Run: headless pygame with SDL's dummy video driver; simulated clock (each Clock.tick advances the game by its frame time, no real sleeping); random seed 0; keys injected as events and as key.get_pressed() state; no mouse input; restart key R tapped at the start of phases 3 and 4.
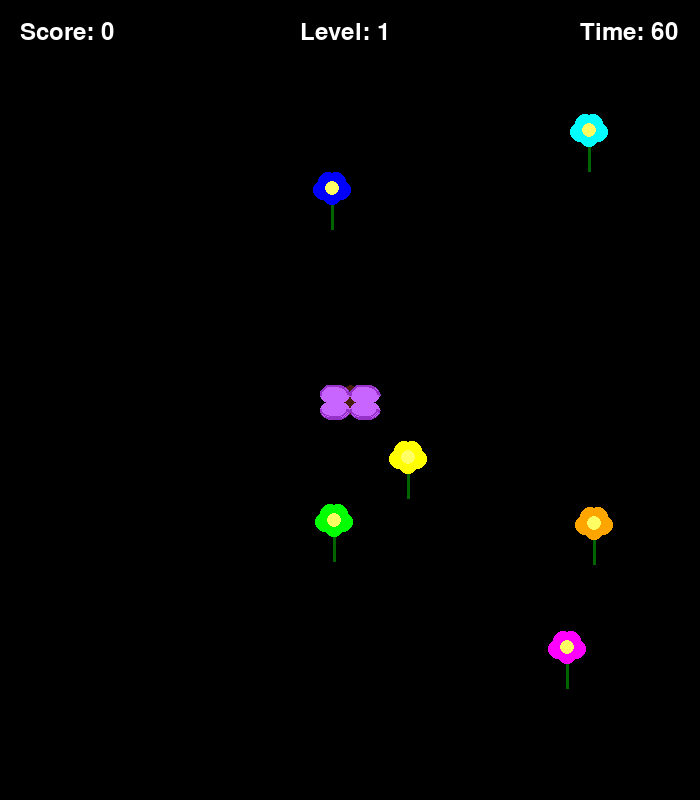
Frame 1 of 4 · flips 1–60 · no input
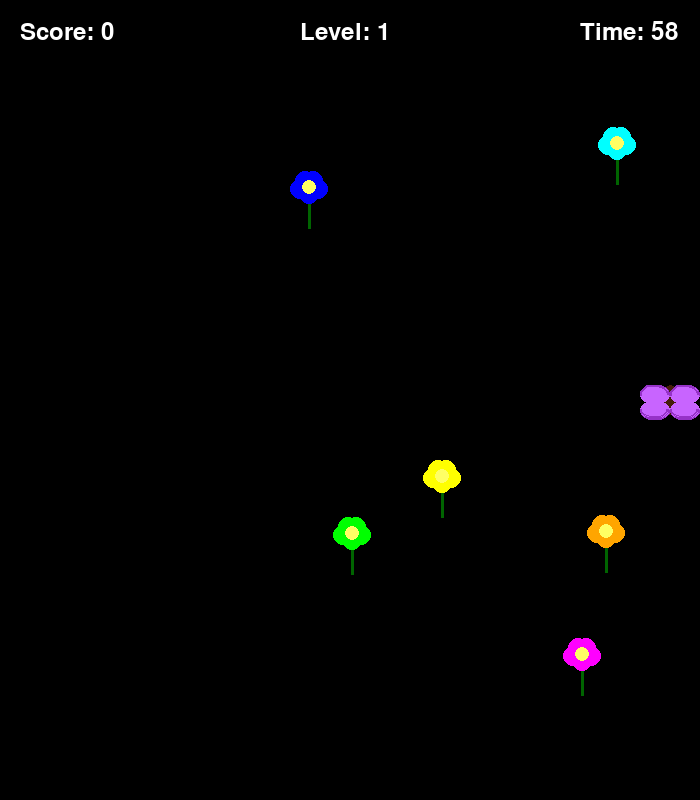
Frame 2 of 4 · flips 61–180 · tapped SPACE, RETURN · held RIGHT (→), D
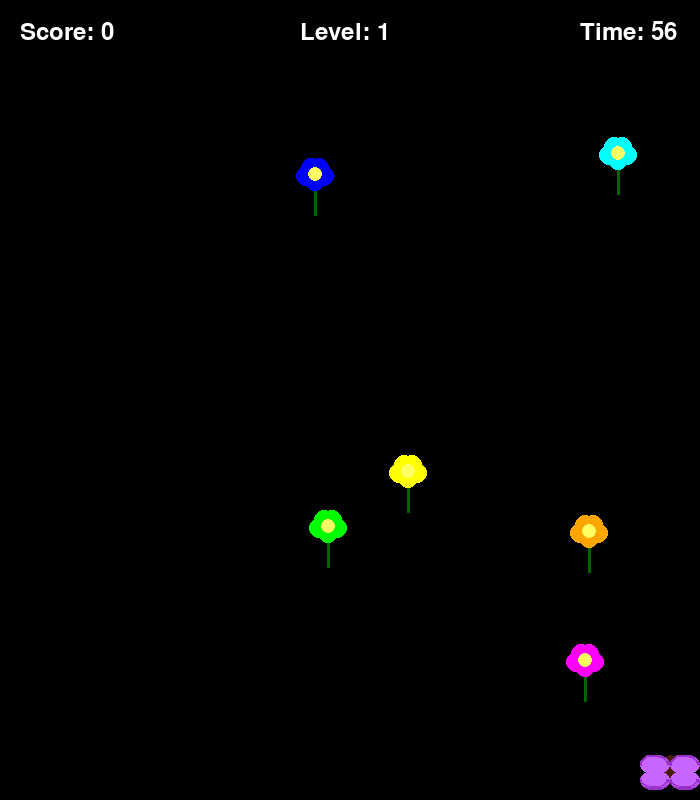
Frame 3 of 4 · flips 181–300 · tapped R · held DOWN (↓), S
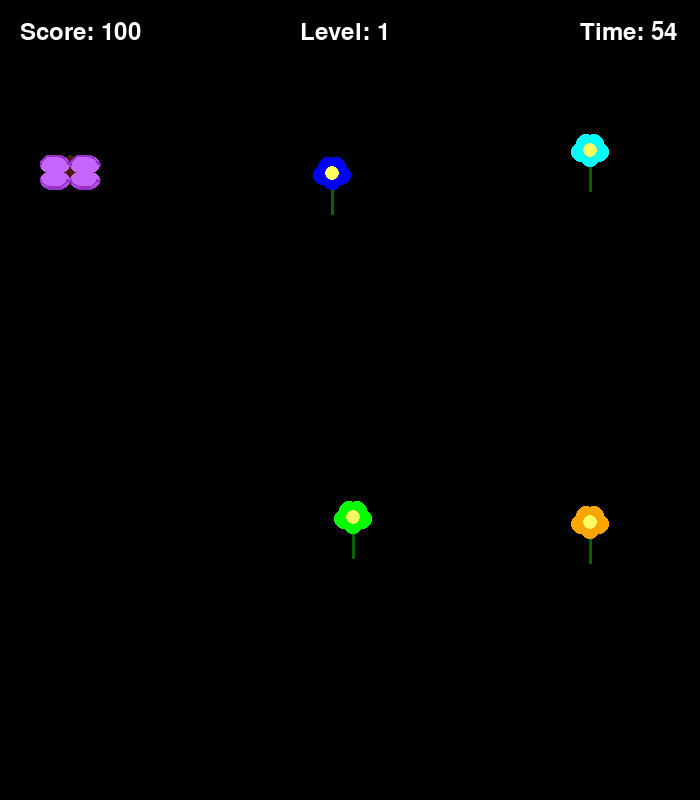
Frame 4 of 4 · flips 301–420 · tapped R · held LEFT (←), A, UP (↑), W

The pygame program that drew these frames:

import pygame
import sys
import random
import math

# Initialize pygame
pygame.init()

# Screen dimensions
SCREEN_WIDTH = 700
SCREEN_HEIGHT = 800
PLAY_AREA = 600

# Colors
BLACK = (0, 0, 0)
WHITE = (255, 255, 255)
FLOWER_COLORS = [
    (255, 255, 0),   # Yellow
    (0, 255, 0),     # Green
    (0, 0, 255),     # Blue
    (255, 0, 255),   # Magenta
    (0, 255, 255),   # Cyan
    (255, 165, 0),   # Orange
    (255, 100, 100), # Light Red
    (100, 100, 255), # Light Blue
    (200, 200, 100), # Light Yellow
    (150, 255, 150)  # Light Green
]

# Create the screen
screen = pygame.display.set_mode((SCREEN_WIDTH, SCREEN_HEIGHT))
pygame.display.set_caption("Butterfly Garden")

# Function to initialize game
def init_game(level=1):
    # Butterfly properties
    butterfly_x = SCREEN_WIDTH // 2
    butterfly_y = SCREEN_HEIGHT // 2
    
    # Number of flowers based on level
    num_flowers = min(6 + (level - 1) * 2, len(FLOWER_COLORS))
    
    # Create flowers at random positions
    flowers = []
    for i in range(num_flowers):
        valid_position = False
        while not valid_position:
            x = random.randint(30, SCREEN_WIDTH - 50)
            y = random.randint(50, SCREEN_HEIGHT - 50)
            
            # Check if position is far enough from other flowers and player start position
            valid_position = True
            for flower in flowers:
                if ((x - flower.x) ** 2 + (y - flower.y) ** 2) ** 0.5 < 70:
                    valid_position = False
                    break
            
            # Check distance from player start position
            if ((x - SCREEN_WIDTH // 2) ** 2 + (y - SCREEN_HEIGHT // 2) ** 2) ** 0.5 < 100:
                valid_position = False
        
        flowers.append(Flower(x, y, FLOWER_COLORS[i % len(FLOWER_COLORS)], level))
    
    # Adjust time based on level (more time for higher levels with more flowers)
    time_limit = 60 + (level - 1) * 10
    
    return butterfly_x, butterfly_y, flowers, 0, time_limit, False, level

# Butterfly properties
butterfly_size = 30
butterfly_speed = 5

# Flower properties
class Flower:
    def __init__(self, x, y, color, level=1):
        self.x = x
        self.y = y
        self.color = color
        self.captured = False
        self.move_angle = random.uniform(0, 2 * math.pi)
        self.move_speed = random.uniform(0.5, 1.5) * (1 + (level - 1) * 0.2)  # Faster movement at higher levels
        self.move_range = random.randint(20, 40)
        self.original_x = x
        self.original_y = y
        self.time_offset = random.uniform(0, 2 * math.pi)
    
    def update(self):
        if not self.captured:
            # Create a gentle swaying motion
            time_factor = pygame.time.get_ticks() / 1000 + self.time_offset
            self.x = self.original_x + math.sin(time_factor * self.move_speed) * self.move_range / 2
            self.y = self.original_y + math.cos(time_factor * 0.7 * self.move_speed) * self.move_range / 3
    
    def draw(self):
        if not self.captured:
            # Draw stem
            pygame.draw.rect(screen, (0, 100, 0), (self.x, self.y, 3, 30))
            
            # Draw flower petals
            petal_radius = 10
            pygame.draw.circle(screen, self.color, (int(self.x + 1), int(self.y - 5)), petal_radius)
            pygame.draw.circle(screen, self.color, (int(self.x + 10), int(self.y - 10)), petal_radius)
            pygame.draw.circle(screen, self.color, (int(self.x - 8), int(self.y - 10)), petal_radius)
            pygame.draw.circle(screen, self.color, (int(self.x + 5), int(self.y - 18)), petal_radius)
            pygame.draw.circle(screen, self.color, (int(self.x - 3), int(self.y - 18)), petal_radius)
            
            # Draw flower center
            pygame.draw.circle(screen, (255, 255, 100), (int(self.x + 1), int(self.y - 12)), 7)
    
    def check_capture(self, player_x, player_y, size):
        if not self.captured:
            # Check if butterfly overlaps with flower
            distance = ((player_x - self.x) ** 2 + (player_y - self.y + 12) ** 2) ** 0.5
            if distance < size + 15:
                self.captured = True
                return True
        return False

# Function to draw butterfly
def draw_butterfly(x, y, size):
    # Body
    pygame.draw.ellipse(screen, (70, 30, 10), (x - size//4, y - size//2, size//2, size))
    
    # Wings
    wing_color = (200, 100, 255)
    
    # Left wings
    pygame.draw.ellipse(screen, wing_color, (x - size, y - size//2, size, size//1.5))
    pygame.draw.ellipse(screen, wing_color, (x - size, y, size, size//1.5))
    
    # Right wings
    pygame.draw.ellipse(screen, wing_color, (x, y - size//2, size, size//1.5))
    pygame.draw.ellipse(screen, wing_color, (x, y, size, size//1.5))
    
    # Wing patterns
    pattern_color = (150, 50, 200)
    pygame.draw.arc(screen, pattern_color, (x - size, y - size//2, size, size//1.5), 0, math.pi, 2)
    pygame.draw.arc(screen, pattern_color, (x, y - size//2, size, size//1.5), 0, math.pi, 2)
    pygame.draw.arc(screen, pattern_color, (x - size, y, size, size//1.5), math.pi, 2*math.pi, 2)
    pygame.draw.arc(screen, pattern_color, (x, y, size, size//1.5), math.pi, 2*math.pi, 2)
    
    # Antennae
    pygame.draw.line(screen, (0, 0, 0), (x - size//8, y - size//2), (x - size//4, y - size), 2)
    pygame.draw.line(screen, (0, 0, 0), (x + size//8, y - size//2), (x + size//4, y - size), 2)
    pygame.draw.circle(screen, (0, 0, 0), (x - size//4, y - size), 3)
    pygame.draw.circle(screen, (0, 0, 0), (x + size//4, y - size), 3)

# Initialize game variables
level = 1
butterfly_x, butterfly_y, flowers, score, time_left, game_over, level = init_game(level)
font = pygame.font.SysFont(None, 36)
large_font = pygame.font.SysFont(None, 72)

# Game loop
clock = pygame.time.Clock()
running = True
start_ticks = pygame.time.get_ticks()
level_complete = False
level_transition_time = 0

while running:
    # Event handling
    for event in pygame.event.get():
        if event.type == pygame.QUIT:
            running = False
        elif event.type == pygame.KEYDOWN:
            if game_over and event.key == pygame.K_r:
                # Reset the game to level 1
                level = 1
                butterfly_x, butterfly_y, flowers, score, time_left, game_over, level = init_game(level)
                start_ticks = pygame.time.get_ticks()
            elif game_over and event.key == pygame.K_ESCAPE:
                running = False
            elif level_complete and event.key == pygame.K_SPACE:
                # Start next level
                level += 1
                butterfly_x, butterfly_y, flowers, score, time_left, game_over, level = init_game(level)
                start_ticks = pygame.time.get_ticks()
                level_complete = False
    
    # Update timer if game is not over and not in level transition
    if not game_over and not level_complete:
        seconds = (pygame.time.get_ticks() - start_ticks) // 1000
        time_left = max(0, 60 + (level - 1) * 10 - seconds)
        
        # Check if time is up
        if time_left <= 0:
            game_over = True
    
    if not game_over and not level_complete:
        # Get keyboard input
        keys = pygame.key.get_pressed()
        
        # Move the butterfly based on arrow key presses
        if keys[pygame.K_LEFT] and butterfly_x - butterfly_size > 0:
            butterfly_x -= butterfly_speed
        if keys[pygame.K_RIGHT] and butterfly_x + butterfly_size < SCREEN_WIDTH:
            butterfly_x += butterfly_speed
        if keys[pygame.K_UP] and butterfly_y - butterfly_size > 0:
            butterfly_y -= butterfly_speed
        if keys[pygame.K_DOWN] and butterfly_y + butterfly_size < SCREEN_HEIGHT:
            butterfly_y += butterfly_speed
    
    # Fill the screen with black
    screen.fill(BLACK)
    
    # Update and draw flowers
    for flower in flowers:
        flower.update()
        flower.draw()
    
    # Draw the butterfly
    draw_butterfly(butterfly_x, butterfly_y, butterfly_size)
    
    # Check for flower captures
    for flower in flowers:
        if not game_over and not level_complete and flower.check_capture(butterfly_x, butterfly_y, butterfly_size):
            score += 50
    
    # Check if all flowers are captured
    if all(flower.captured for flower in flowers) and not game_over and not level_complete:
        level_complete = True
        level_transition_time = pygame.time.get_ticks()
    
    # Display score, timer and level
    score_text = font.render(f"Score: {score}", True, WHITE)
    timer_text = font.render(f"Time: {time_left}", True, WHITE)
    level_text = font.render(f"Level: {level}", True, WHITE)
    screen.blit(score_text, (20, 20))
    screen.blit(timer_text, (SCREEN_WIDTH - 120, 20))
    screen.blit(level_text, (SCREEN_WIDTH // 2 - 50, 20))
    
    # Display level complete message
    if level_complete:
        # Semi-transparent overlay
        overlay = pygame.Surface((SCREEN_WIDTH, 200))
        overlay.set_alpha(200)
        overlay.fill(BLACK)
        screen.blit(overlay, (0, SCREEN_HEIGHT // 2 - 100))
        
        # Level complete message
        level_complete_text = large_font.render(f"Level {level} Complete!", True, WHITE)
        next_level_text = font.render("Press SPACE for next level", True, WHITE)
        
        # Position and display text
        screen.blit(level_complete_text, (SCREEN_WIDTH // 2 - level_complete_text.get_width() // 2, SCREEN_HEIGHT // 2 - 50))
        screen.blit(next_level_text, (SCREEN_WIDTH // 2 - next_level_text.get_width() // 2, SCREEN_HEIGHT // 2 + 20))
    
    # Display game over banner and final score
    if game_over:
        # Semi-transparent overlay
        overlay = pygame.Surface((SCREEN_WIDTH, 200))
        overlay.set_alpha(200)
        overlay.fill(BLACK)
        screen.blit(overlay, (0, SCREEN_HEIGHT // 2 - 100))
        
        # Game over message
        if all(flower.captured for flower in flowers):
            game_over_text = large_font.render("All Flowers Collected!", True, WHITE)
        else:
            game_over_text = large_font.render("Time's Up!", True, WHITE)
        
        # Final score and instructions
        final_score_text = font.render(f"Final Score: {score} | Level: {level}", True, WHITE)
        restart_text = font.render("Press R to Restart or ESC to Exit", True, WHITE)
        
        # Position and display text
        screen.blit(game_over_text, (SCREEN_WIDTH // 2 - game_over_text.get_width() // 2, SCREEN_HEIGHT // 2 - 70))
        screen.blit(final_score_text, (SCREEN_WIDTH // 2 - final_score_text.get_width() // 2, SCREEN_HEIGHT // 2 - 10))
        screen.blit(restart_text, (SCREEN_WIDTH // 2 - restart_text.get_width() // 2, SCREEN_HEIGHT // 2 + 40))
    
    # Update the display
    pygame.display.flip()
    
    # Cap the frame rate
    clock.tick(60)

# Quit pygame
pygame.quit()
sys.exit()
